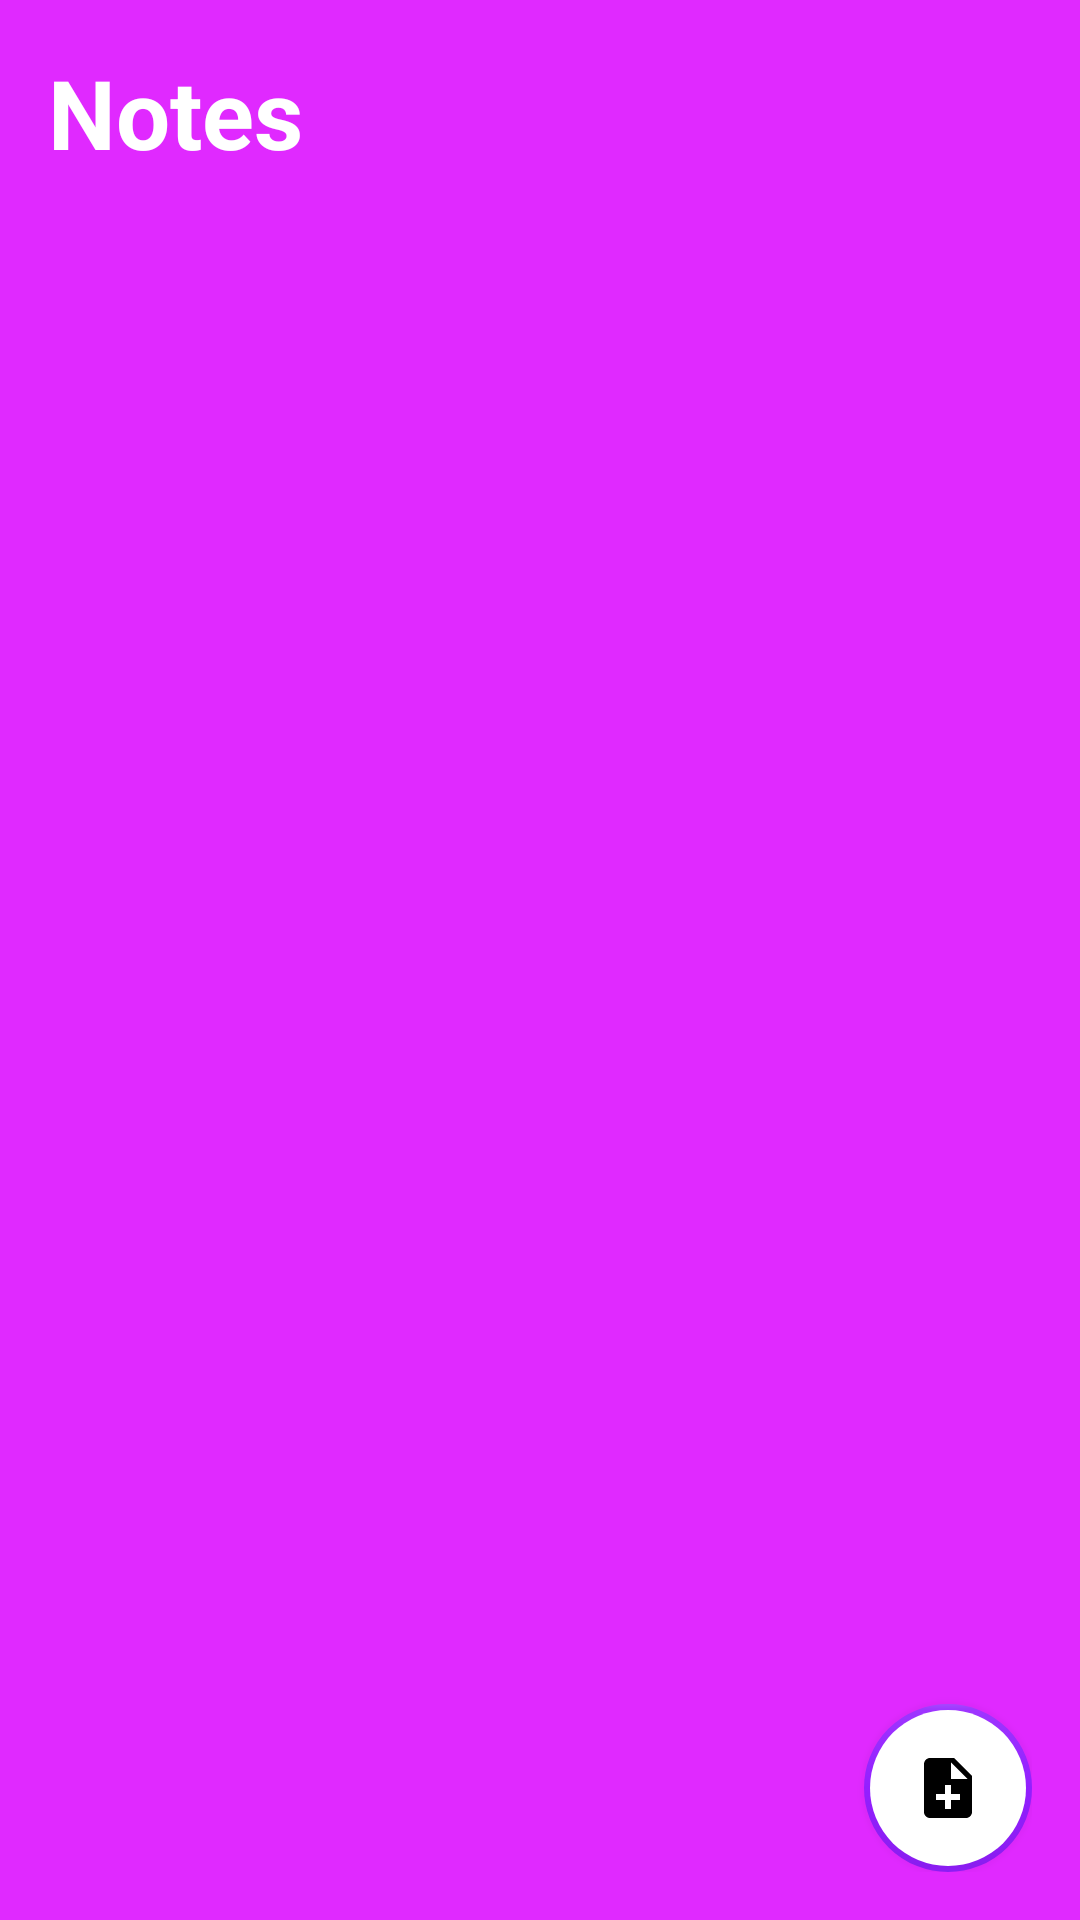

The Android layout XML behind this screen, and the referenced resources:
<!-- AndroidManifest.xml: application theme Theme.GafAndFirebase -->
<!-- res/layout/activity_main.xml -->
<?xml version="1.0" encoding="utf-8"?>
<RelativeLayout xmlns:android="http://schemas.android.com/apk/res/android"
    xmlns:app="http://schemas.android.com/apk/res-auto"
    xmlns:tools="http://schemas.android.com/tools"
    android:layout_width="match_parent"
    android:layout_height="match_parent"
    android:background="@color/my_primary"
    tools:context=".MainActivity"
    android:padding="16dp">

    <RelativeLayout
        android:layout_width="match_parent"
        android:layout_height="wrap_content"
        android:id="@+id/title_bar_layout">
        <TextView
            android:layout_width="wrap_content"
            android:layout_height="wrap_content"
            android:id="@+id/page_title"
            android:text="Notes"
            android:textSize="32sp"
            android:textColor="@color/white"
            android:textStyle="bold"/>

        <ImageButton
            android:layout_width="36dp"
            android:layout_height="36dp"
            android:id="@+id/menu_btn"
            android:src="@drawable/ic_baseline_menu_24"
            android:layout_alignParentEnd="true"
            android:layout_centerVertical="true"
            app:tint="@color/white"
            android:background="?attr/selectableItemBackgroundBorderless"
            />

    </RelativeLayout>

    <androidx.recyclerview.widget.RecyclerView
        android:layout_width="match_parent"
        android:layout_height="match_parent"
        android:layout_below="@+id/title_bar_layout"
        android:id="@+id/recyler_view"/>

    <com.google.android.material.floatingactionbutton.FloatingActionButton
        android:layout_width="wrap_content"
        android:layout_height="wrap_content"
        android:id="@+id/add_note_btn"
        app:borderWidth="2dp"

        android:outlineSpotShadowColor="@color/my_primary"
        android:backgroundTint="@color/white"
        android:layout_alignParentEnd="true"
        android:layout_alignParentBottom="true"
        android:src="@drawable/ic_baseline_note_add_24"/>

</RelativeLayout>
<!-- resources referenced by this layout -->
<resources>
  <color name="my_primary">#E029FF</color>
  <color name="white">#FFFFFFFF</color>
  <!-- drawable ic_baseline_note_add_24 (drawable) -->
  <vector android:autoMirrored="true" android:height="24dp"
      android:tint="#D14D72" android:viewportHeight="24"
      android:viewportWidth="24" android:width="24dp" xmlns:android="http://schemas.android.com/apk/res/android">
      <path android:fillColor="@android:color/white" android:pathData="M14,2L6,2c-1.1,0 -1.99,0.9 -1.99,2L4,20c0,1.1 0.89,2 1.99,2L18,22c1.1,0 2,-0.9 2,-2L20,8l-6,-6zM16,16h-3v3h-2v-3L8,16v-2h3v-3h2v3h3v2zM13,9L13,3.5L18.5,9L13,9z"/>
  </vector>
  <style name="Theme.GafAndFirebase" parent="Theme.MaterialComponents.DayNight.NoActionBar">
          
          <item name="colorPrimary">@color/my_primary</item>
          <item name="colorPrimaryVariant">@color/my_primary</item>
          <item name="colorOnPrimary">@color/white</item>
          
          <item name="colorSecondary">@color/teal_200</item>
          <item name="colorSecondaryVariant">@color/teal_700</item>
          <item name="colorOnSecondary">@color/black</item>
          
          <item name="android:statusBarColor">@color/my_primary</item>
          
  
      </style>
  <color name="teal_200">#931FFF</color>
  <color name="teal_700">#931FFF</color>
  <color name="black">#FF000000</color>
</resources>
